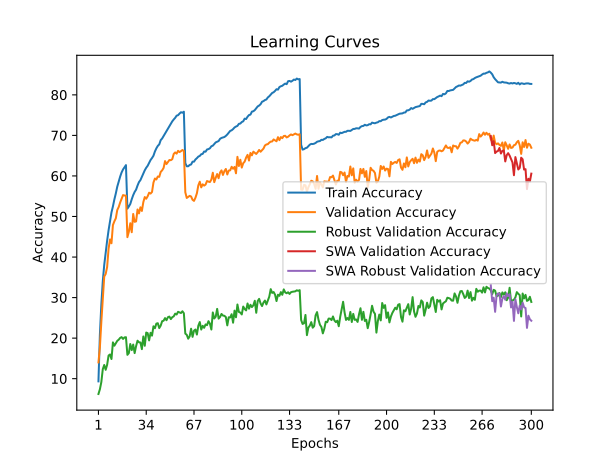

The table this chart was drawn from, first rows:
train_accuracy; train_loss; valid_accuracy; valid_loss; valid_accuracy_robust; valid_accuracy_swa; valid_accuracy_robust_swa
9,3370; 4,5374; 14,0100; 4,3010; 6,2276; 14,0100; 6,2276
20,9030; 3,8388; 17,7400; 4,1224; 7,3862; 17,7400; 7,3862
28,3750; 3,4976; 24,0200; 3,8000; 9,1793; 24,0200; 9,1793
34,0370; 3,2758; 29,4600; 3,5672; 12,3379; 29,4600; 12,3379
38,0670; 3,1079; 35,1900; 3,3247; 13,3793; 35,1900; 13,3793
41,1680; 2,9822; 35,8300; 3,3278; 12,1931; 35,8300; 12,1931
44,0220; 2,8766; 37,5400; 3,2501; 13,4276; 37,5400; 13,4276
46,6220; 2,7799; 42,0500; 3,1482; 15,7103; 42,0500; 15,7103
48,7780; 2,6971; 44,3400; 3,0218; 15,9724; 44,3400; 15,9724
51,0060; 2,6200; 43,4000; 3,0575; 14,8552; 43,4000; 14,8552
52,4850; 2,5561; 47,8800; 2,9160; 18,9517; 47,8800; 18,9517
54,2060; 2,4945; 48,8100; 2,8936; 18,1310; 48,8100; 18,1310
55,6830; 2,4392; 49,5500; 2,8739; 18,7310; 49,5500; 18,7310
57,3590; 2,3874; 51,6000; 2,8025; 19,3310; 51,6000; 19,3310
58,6580; 2,3421; 52,3400; 2,7776; 19,6207; 52,3400; 19,6207
59,8390; 2,3011; 53,4500; 2,7450; 20,0621; 53,4500; 20,0621
60,8700; 2,2616; 54,3300; 2,7503; 20,2483; 54,3300; 20,2483
61,6050; 2,2370; 55,2800; 2,6934; 19,8069; 55,2800; 19,8069
62,1110; 2,2226; 55,1800; 2,7017; 20,1793; 55,1800; 20,1793
62,6650; 2,2067; 55,1400; 2,7023; 20,2276; 55,1400; 20,2276
51,9320; 2,5730; 44,9000; 2,9738; 15,8828; 44,9000; 15,8828
52,4680; 2,5554; 46,2300; 2,9563; 16,3103; 46,2300; 16,3103
53,0930; 2,5291; 48,3400; 2,8298; 18,5517; 48,3400; 18,5517
54,2540; 2,4867; 46,1200; 2,9183; 17,0552; 46,1200; 17,0552
55,2540; 2,4524; 50,6200; 2,7811; 18,4138; 50,6200; 18,4138
56,0510; 2,4233; 48,6800; 2,8793; 16,3103; 48,6800; 16,3103
56,6190; 2,3995; 48,7900; 2,8671; 18,0276; 48,7900; 18,0276
57,6370; 2,3661; 51,7300; 2,7299; 19,3724; 51,7300; 19,3724
58,4870; 2,3354; 50,7600; 2,7637; 18,9655; 50,7600; 18,9655
58,9720; 2,3143; 52,2700; 2,6892; 18,9310; 52,2700; 18,9310
59,8090; 2,2834; 51,3700; 2,7436; 17,2828; 51,3700; 17,2828
60,5870; 2,2554; 53,5400; 2,6123; 20,4138; 53,5400; 20,4138
61,3960; 2,2275; 54,7900; 2,6299; 18,1172; 54,7900; 18,1172
62,0220; 2,2032; 54,3800; 2,6204; 21,3793; 54,3800; 21,3793
62,5090; 2,1840; 54,9900; 2,5856; 21,2345; 54,9900; 21,2345
63,2570; 2,1569; 55,8600; 2,5539; 19,4414; 55,8600; 19,4414
63,9290; 2,1362; 55,6500; 2,5738; 21,3172; 55,6500; 21,3172
64,4180; 2,1132; 56,0400; 2,5527; 20,6138; 56,0400; 20,6138
64,9840; 2,0931; 58,3700; 2,4810; 22,9172; 58,3700; 22,9172
66,0270; 2,0629; 59,3600; 2,4348; 22,4414; 59,3600; 22,4414
66,8010; 2,0386; 59,1300; 2,4624; 23,5793; 59,1300; 23,5793
67,4110; 2,0140; 59,8600; 2,3912; 23,6828; 59,8600; 23,6828
67,7810; 2,0002; 59,7800; 2,3910; 22,4828; 59,7800; 22,4828
68,8280; 1,9653; 60,9900; 2,3532; 23,0828; 60,9900; 23,0828
69,2360; 1,9521; 61,3800; 2,3790; 24,1724; 61,3800; 24,1724
69,8620; 1,9302; 61,9700; 2,3411; 24,2966; 61,9700; 24,2966
70,5210; 1,9060; 63,6600; 2,2852; 24,9379; 63,6600; 24,9379
71,0510; 1,8891; 62,9300; 2,3071; 24,4138; 62,9300; 24,4138
71,6470; 1,8681; 63,4300; 2,2946; 25,1655; 63,4300; 25,1655
72,1770; 1,8502; 63,9300; 2,2667; 25,3172; 63,9300; 25,3172
72,8230; 1,8307; 63,8800; 2,2695; 24,6897; 63,8800; 24,6897
73,4670; 1,8100; 64,1400; 2,2421; 25,1655; 64,1400; 25,1655
73,9260; 1,7944; 65,4300; 2,2344; 25,3724; 65,4300; 25,3724
74,3250; 1,7774; 65,8000; 2,2116; 26,0345; 65,8000; 26,0345
74,8650; 1,7627; 65,5000; 2,2197; 25,8276; 65,5000; 25,8276
74,9810; 1,7605; 66,1900; 2,2037; 26,4897; 66,1900; 26,4897
75,3740; 1,7488; 65,8800; 2,2092; 26,3448; 65,8800; 26,3448
75,7090; 1,7419; 66,1100; 2,2032; 26,1931; 66,1100; 26,1931
75,5930; 1,7425; 66,4000; 2,1979; 26,6276; 66,4000; 26,6276
75,8380; 1,7355; 66,1700; 2,2010; 26,1379; 66,1700; 26,1379
... 240 more rows
